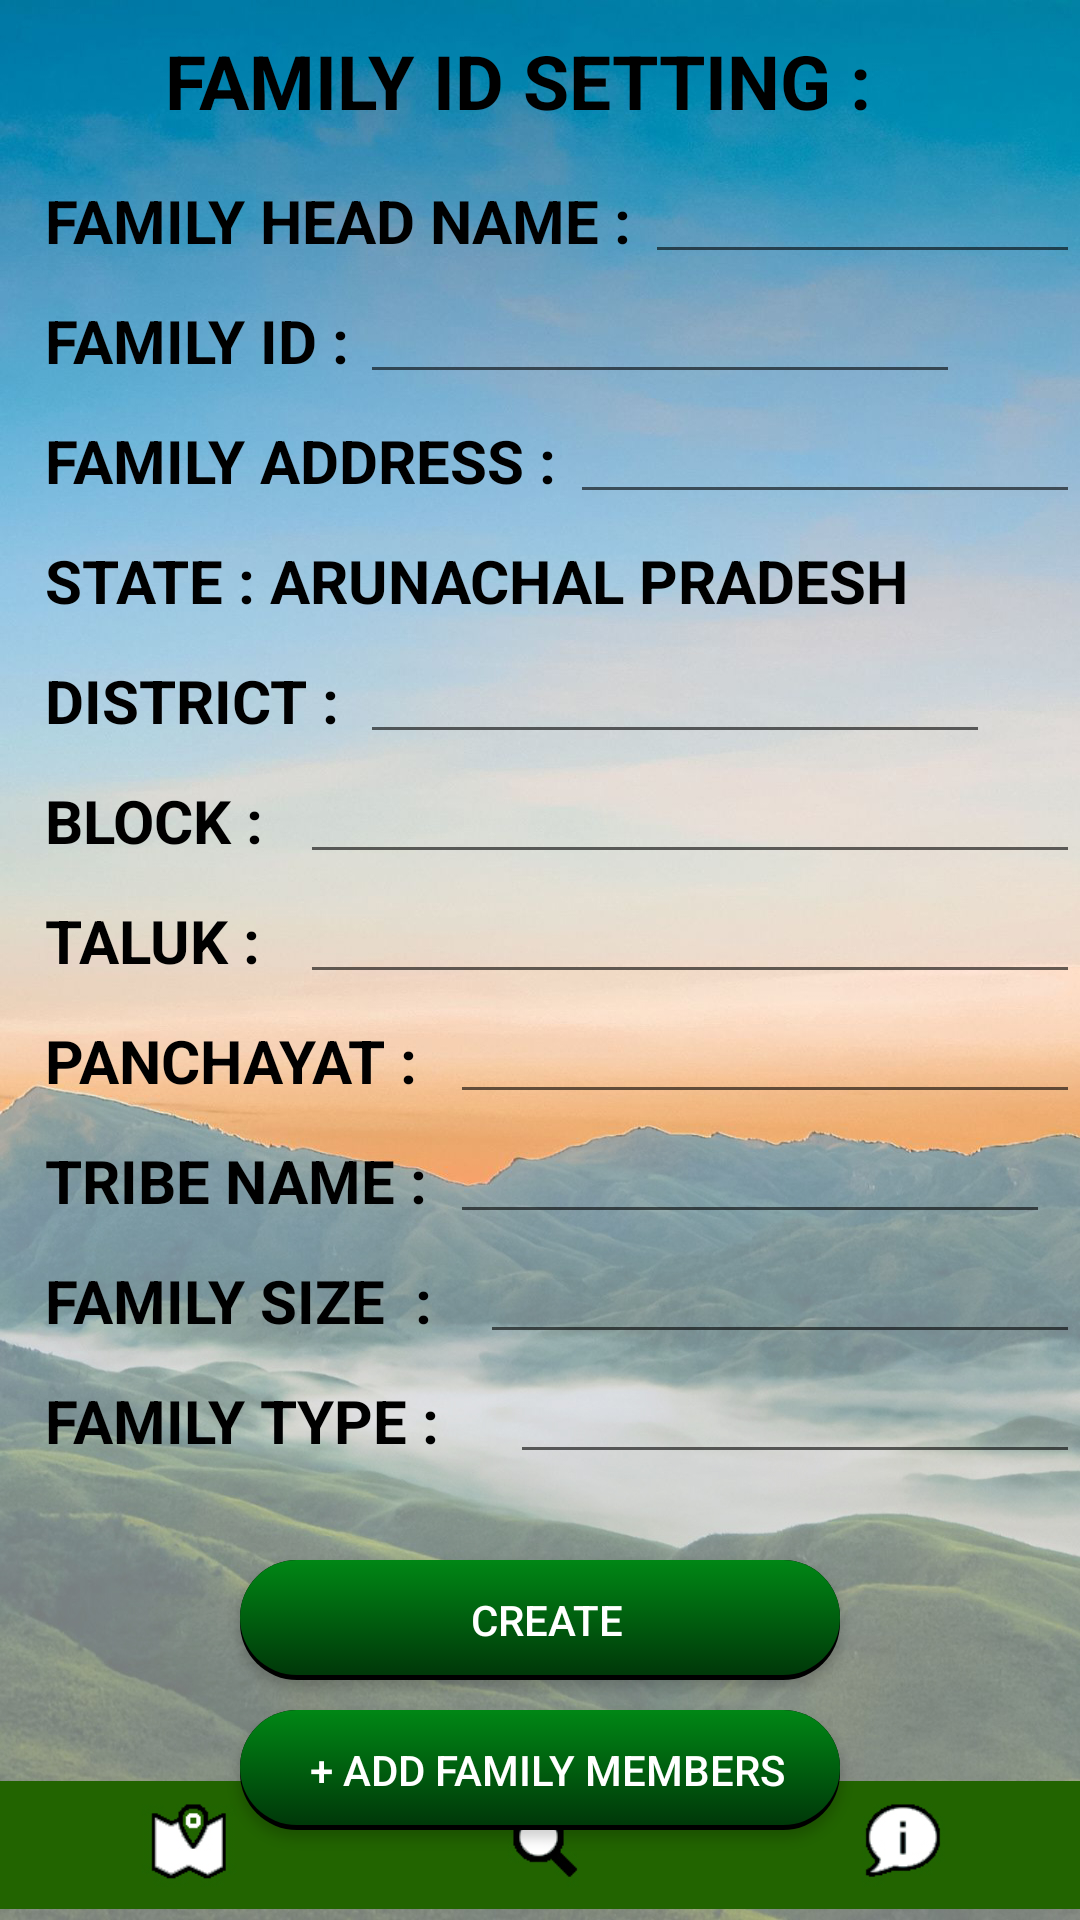

Layout XML and referenced resources for this Android screen:
<!-- AndroidManifest.xml: application theme Theme.Tribe -->
<!-- res/layout/activity_arunachal_pradesh.xml -->
<?xml version="1.0" encoding="utf-8"?>
<RelativeLayout xmlns:android="http://schemas.android.com/apk/res/android"
    xmlns:app="http://schemas.android.com/apk/res-auto"
    xmlns:tools="http://schemas.android.com/tools"
    android:layout_width="match_parent"
    android:background="@drawable/bg2"
    android:layout_height="match_parent"
    tools:context=".ArunachalPradesh">

    <TextView
        android:layout_width="250dp"
        android:layout_height="30dp"
        android:layout_marginLeft="10dp"
        android:layout_marginTop="10dp"
        android:text="FAMILY ID SETTING : "
        android:textColor="@color/black"
        android:layout_centerHorizontal="true"
        android:textSize="25dp"
        android:textStyle="bold" />
    <TextView
        android:layout_width="205dp"
        android:layout_height="30dp"
        android:layout_marginLeft="10dp"
        android:layout_marginTop="60dp"
        android:text=" FAMILY HEAD NAME : "
        android:textColor="@color/black"
        android:textSize="20dp"
        android:textStyle="bold" />


    <EditText
        android:id="@+id/familyheadname"
        android:layout_width="200dp"
        android:layout_height="wrap_content"
        android:layout_marginLeft="215dp"
        android:layout_marginTop="50dp"
        android:textColor="@color/black"/>
    <TextView
        android:layout_width="110dp"
        android:layout_height="wrap_content"
        android:layout_marginLeft="10dp"
        android:layout_marginTop="100dp"
        android:text=" FAMILY ID : "
        android:textColor="@color/black"
        android:textSize="20dp"
        android:textStyle="bold" />

    <EditText
        android:id="@+id/familyid"
        android:layout_width="200dp"
        android:layout_height="wrap_content"
        android:layout_marginLeft="120dp"
        android:layout_marginTop="90dp" />

    <TextView
        android:layout_width="180dp"
        android:layout_height="30dp"
        android:layout_marginLeft="10dp"
        android:layout_marginTop="140dp"
        android:text=" FAMILY ADDRESS : "
        android:textColor="@color/black"
        android:textSize="20dp"
        android:textStyle="bold" />


    <EditText
        android:id="@+id/familyaddress"
        android:layout_width="350dp"
        android:layout_height="wrap_content"
        android:layout_marginLeft="190dp"
        android:layout_marginTop="130dp"/>

    <TextView
        android:id="@+id/state"
        android:layout_width="350dp"
        android:layout_height="wrap_content"
        android:layout_marginLeft="10dp"
        android:layout_marginTop="180dp"
        android:text=" STATE : ARUNACHAL PRADESH"
        android:textColor="@color/black"
        android:textSize="20dp"
        android:textStyle="bold" />
    <TextView
        android:layout_width="110dp"
        android:layout_height="wrap_content"
        android:layout_marginLeft="10dp"
        android:layout_marginTop="220dp"
        android:text=" DISTRICT :"
        android:textSize="20dp"
        android:textColor="@color/black"
        android:textStyle="bold" />
    <EditText
        android:id="@+id/district"
        android:layout_width="210dp"
        android:layout_height="wrap_content"
        android:layout_marginTop="210dp"
        android:layout_marginLeft="120dp" />
    <TextView
        android:layout_width="110dp"
        android:layout_height="wrap_content"
        android:layout_marginLeft="10dp"
        android:layout_marginTop="260dp"
        android:text=" BLOCK :"
        android:textSize="20dp"
        android:textColor="@color/black"
        android:textStyle="bold" />
    <EditText
        android:id="@+id/block"
        android:layout_width="350dp"
        android:layout_height="wrap_content"
        android:layout_marginLeft="100dp"
        android:layout_marginTop="250dp"/>

    <TextView
        android:layout_width="110dp"
        android:layout_height="wrap_content"
        android:layout_marginLeft="10dp"
        android:layout_marginTop="300dp"
        android:text=" TALUK :"
        android:textSize="20dp"
        android:textColor="@color/black"
        android:textStyle="bold" />
    <EditText
        android:id="@+id/taluk"
        android:layout_width="350dp"
        android:layout_marginLeft="100dp"
        android:layout_height="wrap_content"
        android:layout_marginTop="290dp"/>

    <TextView
        android:layout_width="150dp"
        android:layout_height="wrap_content"
        android:layout_marginLeft="10dp"
        android:layout_marginTop="340dp"
        android:text=" PANCHAYAT :"
        android:textColor="@color/black"
        android:textSize="20dp"
        android:textStyle="bold" />
    <EditText
        android:id="@+id/panchayat"
        android:layout_width="350dp"
        android:layout_height="wrap_content"
        android:layout_marginLeft="150dp"
        android:layout_marginTop="330dp"/>
    <TextView
        android:layout_width="140dp"
        android:layout_height="wrap_content"
        android:layout_marginLeft="10dp"
        android:layout_marginTop="380dp"
        android:text=" TRIBE NAME :"
        android:textSize="20dp"
        android:textColor="@color/black"
        android:textStyle="bold" />

    <EditText
        android:layout_width="200dp"
        android:layout_height="wrap_content"
        android:layout_marginLeft="150dp"
        android:layout_marginTop="370dp"
        android:id="@+id/tribename"/>

    <TextView
        android:layout_width="150dp"
        android:layout_height="wrap_content"
        android:layout_marginLeft="10dp"
        android:layout_marginTop="420dp"
        android:text=" FAMILY SIZE  :"
        android:textColor="@color/black"
        android:textSize="20dp"
        android:textStyle="bold" />

    <EditText
        android:id="@+id/familysize"
        android:layout_width="500dp"
        android:layout_height="wrap_content"
        android:layout_marginLeft="160dp"
        android:layout_marginTop="410dp"/>
    <TextView
        android:layout_width="160dp"
        android:layout_height="wrap_content"
        android:layout_marginLeft="10dp"
        android:layout_marginTop="460dp"
        android:text=" FAMILY TYPE :"
        android:textSize="20dp"
        android:textColor="@color/black"
        android:textStyle="bold" />

    <AutoCompleteTextView
        android:id="@+id/familytype"
        android:layout_width="200dp"
        android:layout_height="wrap_content"
        android:layout_marginTop="450dp"
        android:layout_marginLeft="170dp" />

    <Button
        android:id="@+id/create"
        android:layout_width="200dp"
        android:layout_height="40dp"
        android:layout_centerHorizontal="true"
        android:layout_marginLeft="10dp"
        android:layout_marginTop="520dp"
        android:background="@drawable/buttonstyle"
        android:text="CREATE"
        android:textColor="@color/white" />

    <Button
        android:id="@+id/next"
        android:layout_width="200dp"
        android:layout_marginLeft="10dp"
        android:layout_height="40dp"
        android:background="@drawable/buttonstyle"
        android:textColor="@color/white"
        android:layout_centerHorizontal="true"
        android:layout_marginTop="570dp"
        android:text="+ ADD FAMILY MEMBERS" />

    <ImageView
        android:layout_width="wrap_content"
        android:layout_height="50dp"
        android:layout_alignParentBottom="true"
        android:src="@drawable/nav"/>

    <Button
        android:layout_width="135dp"
        android:layout_height="50dp"
        android:id="@+id/map"
        android:layout_alignParentBottom="true"
        android:background="@android:color/transparent" />
    <Button
        android:layout_width="135dp"
        android:layout_height="50dp"
        android:id="@+id/search"
        android:layout_marginLeft="135dp"
        android:layout_alignParentBottom="true"
        android:background="@android:color/transparent" />
    <Button
        android:layout_width="135dp"
        android:layout_height="50dp"
        android:id="@+id/about"
        android:layout_marginLeft="270dp"
        android:layout_alignParentBottom="true"
        android:background="@android:color/transparent" />


</RelativeLayout>
<!-- resources referenced by this layout -->
<resources>
  <!-- drawable bg2: jpg bitmap (drawable-v24, 409730 bytes) -->
  <!-- drawable buttonstyle: vector/xml drawable (drawable, 2066 chars, omitted) -->
  <!-- drawable nav: jpg bitmap (drawable-v24, 21086 bytes) -->
  <style name="Theme.Tribe" parent="Theme.MaterialComponents.DayNight.DarkActionBar">
          
          <item name="colorPrimary">#216400</item>
          <item name="colorPrimaryVariant">@color/purple_700</item>
          <item name="colorOnPrimary">@color/white</item>
          
          <item name="colorSecondary">@color/teal_200</item>
          <item name="colorSecondaryVariant">@color/teal_700</item>
          <item name="colorOnSecondary">@color/black</item>
          
          <item name="android:statusBarColor" tools:targetApi="l">?attr/colorPrimaryVariant</item>
          
      </style>
  <!-- not gathered from this repository: default colours our renderer supplied (Android Studio template values) -->
  <color name="purple_700">#FF3700B3</color>
  <color name="teal_200">#FF03DAC5</color>
  <color name="teal_700">#FF018786</color>
  <color name="black">#FF000000</color>
  <color name="white">#FFFFFFFF</color>
</resources>
